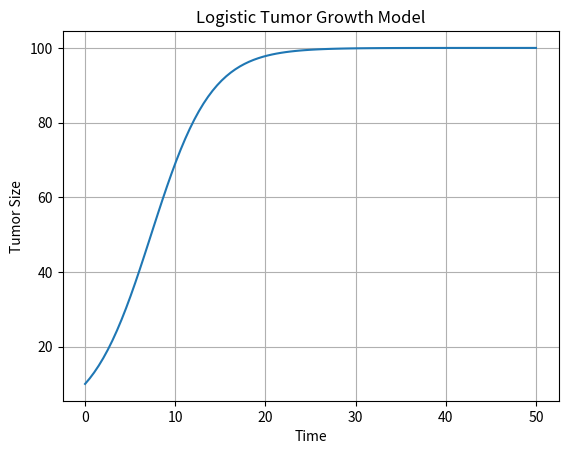

Here is the Python script that generated this plot:
import sympy as sp
#define variables
t = sp.symbols('t')
lam = sp.symbols('lambda',positive=True)
c = sp.Function('c')
# differential equation
ode = sp.Eq(c(t).diff(t), lam*c(t))
#solve
solution = sp.dsolve(ode)
print(solution) 


import numpy as np
import matplotlib.pyplot as plt

# Numerical values
r = 0.3
K = 100
C0 = 10

time = np.linspace(0, 50, 100)

# Logistic growth solution
tumor = K / (1 + ((K - C0) / C0) * np.exp(-r * time))

# Plot
plt.plot(time, tumor)
plt.xlabel("Time")
plt.ylabel("Tumor Size")
plt.title("Logistic Tumor Growth Model")
plt.grid(True)
plt.savefig("logistic_growth.png", dpi=300, bbox_inches="tight")
plt.show()
